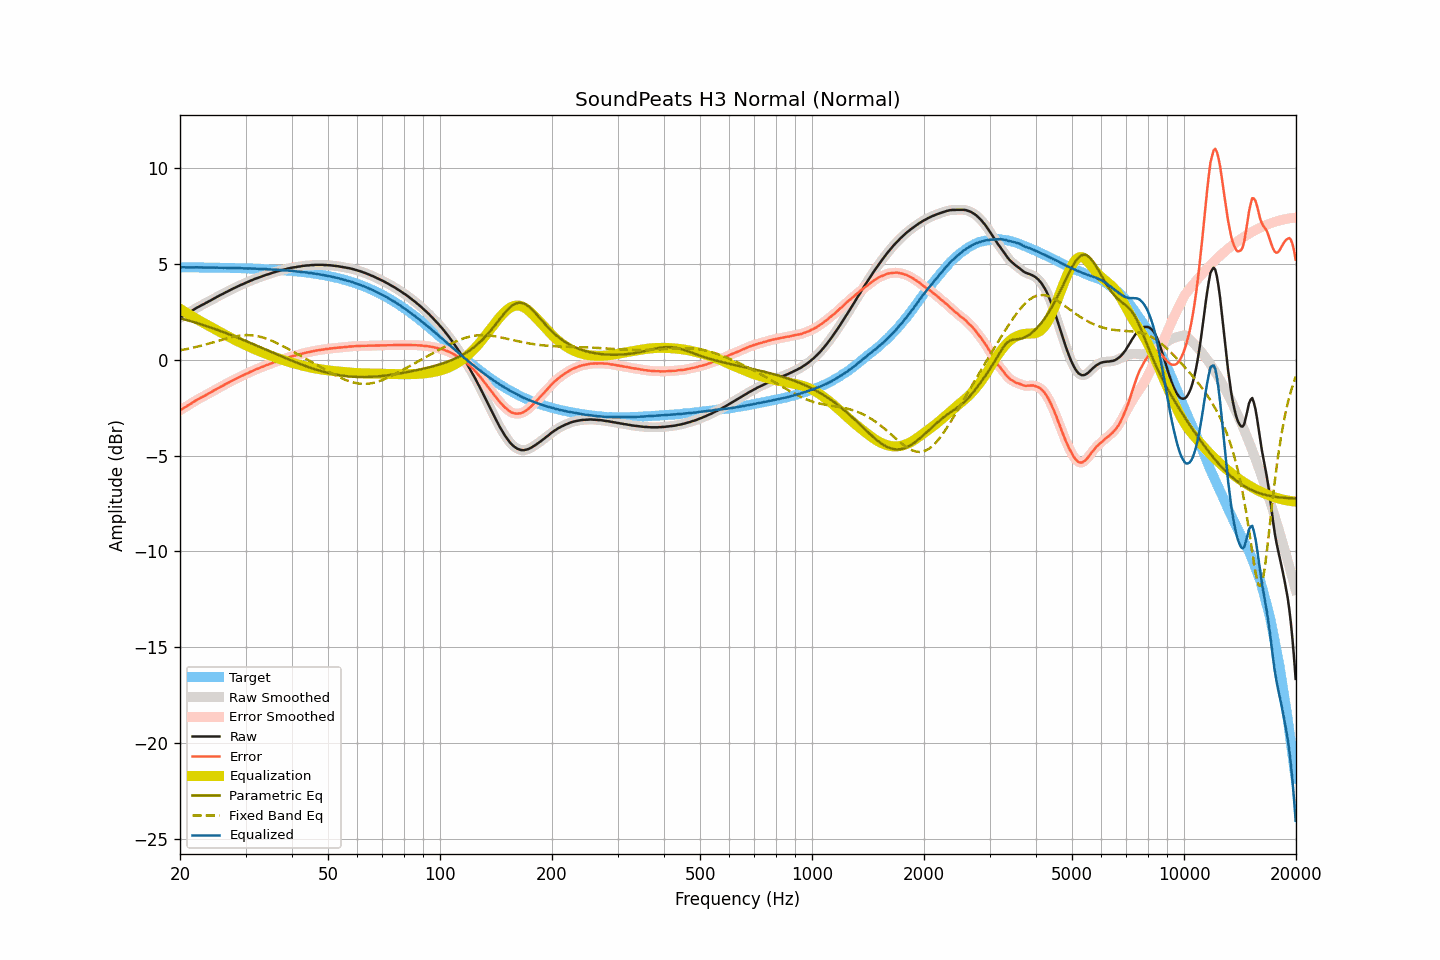

Data behind this chart, as committed beside it:
frequency, raw, smoothed, error, error_smoothed, equalization, parametric_eq, fixed_band_eq, equalized_raw, equalized_smoothed, target
20.00, 2.17, 2.17, -2.64, -2.64, 2.65, 2.16, 0.48, 4.82, 4.82, 4.81
20.20, 2.22, 2.22, -2.59, -2.59, 2.59, 2.14, 0.50, 4.81, 4.81, 4.81
20.40, 2.27, 2.27, -2.54, -2.54, 2.54, 2.11, 0.51, 4.81, 4.81, 4.81
20.61, 2.32, 2.32, -2.49, -2.49, 2.49, 2.09, 0.53, 4.81, 4.81, 4.81
20.81, 2.37, 2.37, -2.44, -2.44, 2.44, 2.07, 0.55, 4.81, 4.81, 4.81
21.02, 2.42, 2.42, -2.39, -2.39, 2.39, 2.04, 0.56, 4.80, 4.80, 4.81
21.23, 2.47, 2.47, -2.34, -2.34, 2.33, 2.02, 0.58, 4.80, 4.80, 4.81
21.44, 2.52, 2.52, -2.29, -2.29, 2.28, 1.99, 0.60, 4.80, 4.81, 4.81
21.66, 2.58, 2.58, -2.23, -2.23, 2.23, 1.97, 0.62, 4.81, 4.81, 4.81
21.87, 2.63, 2.63, -2.18, -2.18, 2.18, 1.94, 0.64, 4.81, 4.81, 4.81
22.09, 2.68, 2.68, -2.13, -2.13, 2.13, 1.92, 0.66, 4.81, 4.81, 4.81
22.31, 2.73, 2.73, -2.07, -2.08, 2.08, 1.89, 0.68, 4.81, 4.81, 4.80
22.54, 2.77, 2.77, -2.03, -2.03, 2.03, 1.87, 0.70, 4.80, 4.81, 4.80
22.76, 2.82, 2.82, -1.98, -1.99, 1.99, 1.84, 0.72, 4.81, 4.80, 4.80
22.99, 2.86, 2.86, -1.94, -1.94, 1.94, 1.81, 0.74, 4.80, 4.80, 4.80
23.22, 2.90, 2.90, -1.90, -1.90, 1.90, 1.78, 0.77, 4.80, 4.80, 4.80
23.45, 2.95, 2.95, -1.85, -1.85, 1.85, 1.76, 0.79, 4.80, 4.80, 4.80
23.69, 2.99, 2.99, -1.81, -1.81, 1.81, 1.73, 0.81, 4.79, 4.80, 4.80
23.92, 3.04, 3.04, -1.76, -1.76, 1.76, 1.70, 0.84, 4.80, 4.80, 4.80
24.16, 3.08, 3.08, -1.72, -1.71, 1.71, 1.67, 0.86, 4.79, 4.80, 4.80
24.40, 3.13, 3.13, -1.66, -1.67, 1.67, 1.64, 0.89, 4.80, 4.80, 4.79
24.65, 3.18, 3.18, -1.61, -1.62, 1.62, 1.61, 0.91, 4.80, 4.79, 4.79
24.89, 3.22, 3.22, -1.57, -1.57, 1.57, 1.59, 0.93, 4.79, 4.79, 4.79
25.14, 3.27, 3.27, -1.52, -1.52, 1.52, 1.56, 0.96, 4.79, 4.79, 4.79
25.39, 3.31, 3.31, -1.48, -1.48, 1.48, 1.53, 0.98, 4.79, 4.79, 4.79
25.65, 3.36, 3.36, -1.43, -1.43, 1.43, 1.49, 1.01, 4.79, 4.79, 4.79
25.91, 3.40, 3.40, -1.39, -1.39, 1.39, 1.46, 1.03, 4.79, 4.79, 4.79
26.16, 3.44, 3.44, -1.35, -1.34, 1.34, 1.43, 1.06, 4.78, 4.78, 4.79
26.43, 3.49, 3.48, -1.30, -1.30, 1.30, 1.40, 1.08, 4.79, 4.78, 4.78
26.69, 3.53, 3.53, -1.25, -1.25, 1.25, 1.37, 1.10, 4.78, 4.78, 4.78
26.96, 3.57, 3.57, -1.21, -1.21, 1.21, 1.34, 1.13, 4.78, 4.78, 4.78
27.23, 3.62, 3.62, -1.16, -1.16, 1.16, 1.31, 1.15, 4.78, 4.78, 4.78
27.50, 3.66, 3.66, -1.12, -1.12, 1.12, 1.27, 1.17, 4.78, 4.78, 4.78
27.77, 3.70, 3.70, -1.07, -1.07, 1.08, 1.24, 1.19, 4.77, 4.78, 4.77
28.05, 3.74, 3.74, -1.03, -1.03, 1.03, 1.21, 1.20, 4.77, 4.77, 4.77
28.33, 3.78, 3.78, -0.99, -0.99, 0.99, 1.17, 1.22, 4.77, 4.77, 4.77
28.62, 3.82, 3.82, -0.95, -0.95, 0.95, 1.14, 1.23, 4.77, 4.77, 4.77
28.90, 3.86, 3.86, -0.91, -0.91, 0.91, 1.11, 1.25, 4.77, 4.77, 4.77
29.19, 3.90, 3.90, -0.86, -0.87, 0.87, 1.07, 1.26, 4.77, 4.76, 4.76
29.48, 3.93, 3.93, -0.83, -0.83, 0.83, 1.04, 1.26, 4.76, 4.76, 4.76
29.78, 3.97, 3.97, -0.79, -0.79, 0.79, 1.00, 1.27, 4.76, 4.76, 4.76
30.08, 4.01, 4.00, -0.75, -0.75, 0.75, 0.97, 1.27, 4.76, 4.75, 4.76
30.38, 4.04, 4.04, -0.71, -0.71, 0.71, 0.93, 1.28, 4.75, 4.75, 4.75
30.68, 4.08, 4.08, -0.67, -0.67, 0.67, 0.90, 1.27, 4.75, 4.75, 4.75
30.99, 4.12, 4.12, -0.63, -0.63, 0.63, 0.86, 1.27, 4.75, 4.75, 4.75
31.30, 4.15, 4.15, -0.60, -0.59, 0.59, 0.83, 1.26, 4.74, 4.75, 4.74
31.61, 4.19, 4.19, -0.55, -0.55, 0.56, 0.79, 1.25, 4.75, 4.74, 4.74
31.93, 4.22, 4.22, -0.52, -0.52, 0.52, 0.75, 1.24, 4.74, 4.74, 4.74
32.24, 4.25, 4.25, -0.49, -0.48, 0.48, 0.72, 1.23, 4.73, 4.74, 4.73
32.57, 4.28, 4.28, -0.45, -0.45, 0.45, 0.68, 1.21, 4.73, 4.73, 4.73
32.89, 4.31, 4.31, -0.42, -0.42, 0.42, 0.65, 1.19, 4.73, 4.73, 4.73
33.22, 4.34, 4.34, -0.38, -0.38, 0.38, 0.61, 1.16, 4.72, 4.72, 4.72
33.55, 4.37, 4.37, -0.35, -0.35, 0.35, 0.57, 1.14, 4.72, 4.72, 4.72
33.89, 4.40, 4.40, -0.32, -0.32, 0.32, 0.54, 1.11, 4.72, 4.72, 4.72
34.23, 4.43, 4.43, -0.28, -0.29, 0.29, 0.50, 1.08, 4.71, 4.71, 4.71
34.57, 4.45, 4.45, -0.26, -0.25, 0.25, 0.46, 1.05, 4.70, 4.71, 4.71
34.92, 4.48, 4.48, -0.22, -0.22, 0.22, 0.43, 1.02, 4.70, 4.70, 4.70
35.27, 4.51, 4.51, -0.19, -0.19, 0.19, 0.39, 0.98, 4.70, 4.70, 4.70
35.62, 4.54, 4.54, -0.15, -0.16, 0.16, 0.35, 0.95, 4.70, 4.69, 4.69
35.97, 4.56, 4.56, -0.13, -0.12, 0.13, 0.32, 0.91, 4.69, 4.69, 4.69
... 635 more rows
